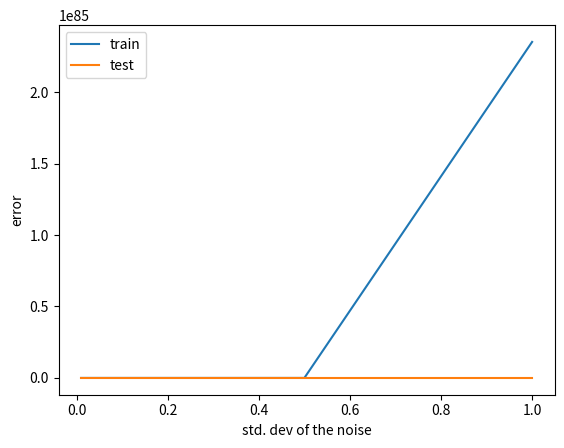

The matplotlib source for this figure: (Note: this script raises an exception after producing the figure.)
from scipy.interpolate import lagrange
import matplotlib.pyplot as plt
import numpy as np

# np.random.seed(1000)

a = 0
b = 10
train_size = 100
test_size = 25
gaussian = 1

data_x = np.random.uniform(low=a, high=b, size=train_size+test_size)
data_y = np.sin(data_x)

train_x, train_y = data_x[:train_size], data_y[:train_size]
test_x, test_y = data_x[train_size:], data_y[train_size:]

lagrange_polynomial = lagrange(train_x, train_y)

training_error = np.mean(np.abs(lagrange_polynomial(train_x)-train_y))
testing_error = np.mean(np.abs(lagrange_polynomial(test_x)-test_y))
print("training err", training_error)
print("testing err", testing_error)


if gaussian:
    stddev = [0.01, 0.05, 0.1, 0.5, 1]
    train_err, test_err = [], []
    for eps in stddev:
        print("expt for eps =", eps)
        noise = np.random.normal(scale=eps, size=train_size+test_size)
        data_x = data_x + noise
        data_y = np.sin(data_x)

        train_x, train_y = data_x[:train_size], data_y[:train_size]
        test_x, test_y = data_x[train_size:], data_y[train_size:]

        lagrange_polynomial = lagrange(train_x, train_y)

        training_error = np.mean(np.abs(lagrange_polynomial(train_x)-train_y))
        train_err.append(training_error)
        testing_error = np.mean(np.abs(lagrange_polynomial(test_x)-test_y))
        test_err.append(testing_error)

    plt.plot(stddev, train_err, label='train')
    plt.plot(stddev, test_err, label='test')
    plt.legend()
    plt.xlabel('std. dev of the noise')
    plt.ylabel('error')
    plt.savefig("./plots/err vs stddev.pdf")